Run: headless pygame with SDL's dummy video driver; simulated clock (each Clock.tick advances the game by its frame time, no real sleeping); random seed 0; keys injected as events and as key.get_pressed() state; no mouse input.
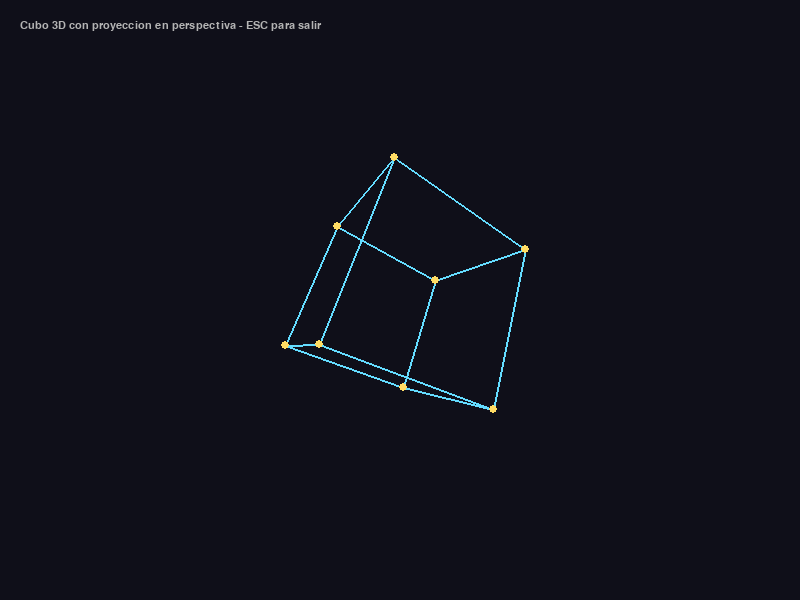
Frame 1 of 4 · flips 1–60 · no input
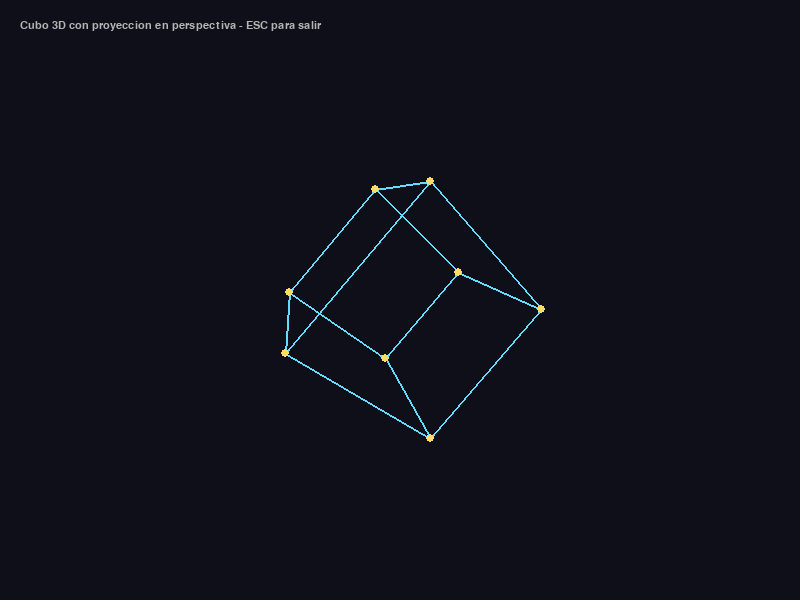
Frame 2 of 4 · flips 61–180 · tapped SPACE, RETURN · held RIGHT (→), D
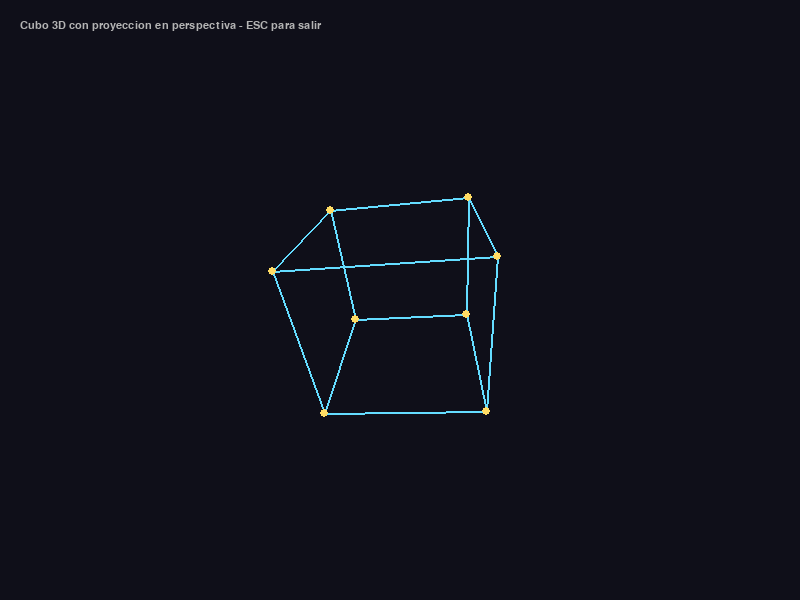
Frame 3 of 4 · flips 181–300 · held DOWN (↓), S
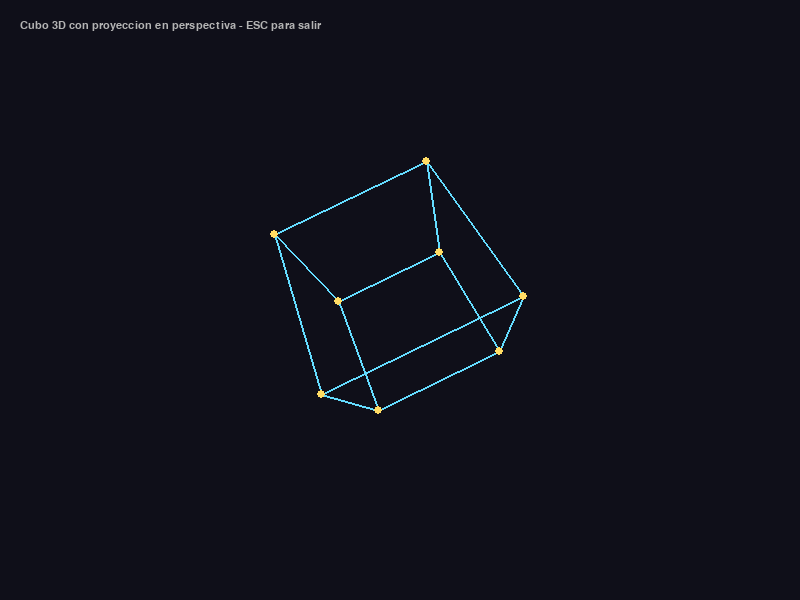
Frame 4 of 4 · flips 301–420 · held LEFT (←), A, UP (↑), W

The pygame program that drew these frames:

import pygame
import sys
import math

# ---------- Configuracion ----------
WIDTH, HEIGHT = 800, 600
FPS = 60
COLOR_FONDO = (15, 15, 25)
COLOR_ARISTA = (100, 220, 255)
COLOR_VERTICE = (255, 220, 100)

# ---------- Vector 3D minimo ----------
class Vector3:
    # Solo lo necesario para el ejemplo: suma, escala y rotacion.
    def __init__(self, x, y, z):
        self.x = float(x)
        self.y = float(y)
        self.z = float(z)

    def __add__(self, other):
        return Vector3(self.x + other.x, self.y + other.y, self.z + other.z)

    def __sub__(self, other):
        return Vector3(self.x - other.x, self.y - other.y, self.z - other.z)

    def __mul__(self, escalar):
        return Vector3(self.x * escalar, self.y * escalar, self.z * escalar)

    def __repr__(self):
        return f"Vector3({self.x:.2f}, {self.y:.2f}, {self.z:.2f})"


# ---------- Matrices de rotacion (3x3) ----------
# Cada rotacion es una matriz que multiplica al vector.

def rotar_x(v, angulo):
    # Rota alrededor del eje X.
    # [1    0       0   ]
    # [0   cos    -sin  ]
    # [0   sin     cos  ]
    c, s = math.cos(angulo), math.sin(angulo)
    return Vector3(
        v.x,
        v.y * c - v.z * s,
        v.y * s + v.z * c,
    )

def rotar_y(v, angulo):
    # Rota alrededor del eje Y.
    # [ cos   0   sin ]
    # [  0    1    0  ]
    # [-sin   0   cos ]
    c, s = math.cos(angulo), math.sin(angulo)
    return Vector3(
        v.x * c + v.z * s,
        v.y,
        -v.x * s + v.z * c,
    )

def rotar_z(v, angulo):
    # Rota alrededor del eje Z.
    # [cos  -sin  0]
    # [sin   cos  0]
    # [ 0     0   1]
    c, s = math.cos(angulo), math.sin(angulo)
    return Vector3(
        v.x * c - v.y * s,
        v.x * s + v.y * c,
        v.z,
    )


# ---------- Proyeccion en perspectiva ----------
# Un punto 3D se proyecta sobre el plano 2D de la pantalla.
# La idea: cuanto mas lejos (mayor z), mas cerca del centro se dibuja.

def proyectar(v, distancia=4.0, escala=300.0):
    # z + distancia evita dividir entre cero si z esta cerca de 0.
    factor = escala / (v.z + distancia)
    x_pantalla = WIDTH / 2 + v.x * factor
    y_pantalla = HEIGHT / 2 - v.y * factor   # Y invertida: pantalla crece hacia abajo
    return (int(x_pantalla), int(y_pantalla))


# ---------- Cubo ----------
# 8 vertices centrados en el origen, lado 2.
VERTICES_BASE = [
    Vector3(-1, -1, -1),  # 0
    Vector3( 1, -1, -1),  # 1
    Vector3( 1,  1, -1),  # 2
    Vector3(-1,  1, -1),  # 3
    Vector3(-1, -1,  1),  # 4
    Vector3( 1, -1,  1),  # 5
    Vector3( 1,  1,  1),  # 6
    Vector3(-1,  1,  1),  # 7
]

# Aristas: pares de indices de vertices que se conectan.
ARISTAS = [
    (0, 1), (1, 2), (2, 3), (3, 0),   # cara trasera (z = -1)
    (4, 5), (5, 6), (6, 7), (7, 4),   # cara delantera (z = 1)
    (0, 4), (1, 5), (2, 6), (3, 7),   # aristas que unen las dos caras
]


# ---------- Loop principal ----------
def main():
    pygame.init()
    pantalla = pygame.display.set_mode((WIDTH, HEIGHT))
    pygame.display.set_caption("Cubo 3D girando - Pygame")
    reloj = pygame.time.Clock()
    fuente = pygame.font.SysFont("Arial", 16)

    ax, ay, az = 0.0, 0.0, 0.0   # angulos de rotacion acumulados

    while True:
        dt = reloj.tick(FPS) / 1000.0

        for e in pygame.event.get():
            if e.type == pygame.QUIT:
                pygame.quit(); sys.exit()
            if e.type == pygame.KEYDOWN and e.key == pygame.K_ESCAPE:
                pygame.quit(); sys.exit()

        # --- Actualizar angulos ---
        ax += 0.7 * dt
        ay += 1.1 * dt
        az += 0.3 * dt

        # --- Rotar cada vertice del cubo ---
        vertices_rotados = []
        for v in VERTICES_BASE:
            r = rotar_x(v, ax)
            r = rotar_y(r, ay)
            r = rotar_z(r, az)
            vertices_rotados.append(r)

        # --- Proyectar a 2D ---
        puntos_2d = [proyectar(v) for v in vertices_rotados]

        # --- Dibujar ---
        pantalla.fill(COLOR_FONDO)

        # Aristas
        for i, j in ARISTAS:
            pygame.draw.line(pantalla, COLOR_ARISTA,
                             puntos_2d[i], puntos_2d[j], 2)

        # Vertices
        for p in puntos_2d:
            pygame.draw.circle(pantalla, COLOR_VERTICE, p, 4)

        # Texto de ayuda
        texto = fuente.render(
            "Cubo 3D con proyeccion en perspectiva - ESC para salir",
            True, (180, 180, 180))
        pantalla.blit(texto, (20, 20))

        pygame.display.flip()


if __name__ == "__main__":
    main()
